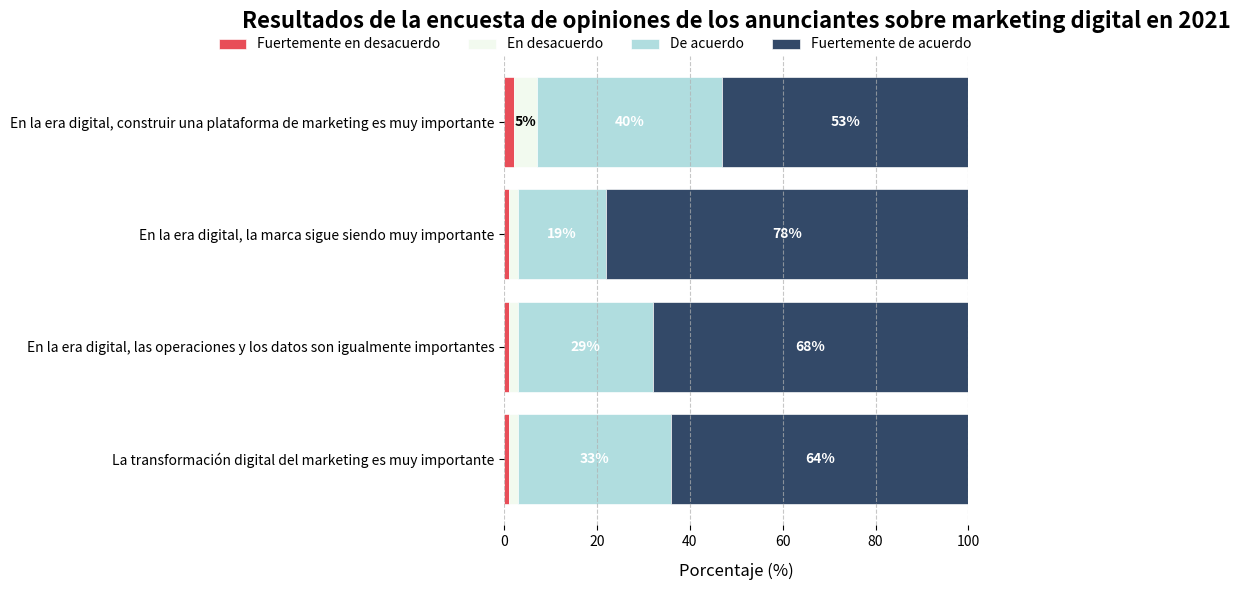

Source code (Python):
import matplotlib.pyplot as plt
import numpy as np

# Datos
etiquetas = ["La transformación digital del marketing es muy importante",
             "En la era digital, las operaciones y los datos son igualmente importantes",
             "En la era digital, la marca sigue siendo muy importante",
             "En la era digital, construir una plataforma de marketing es muy importante"]
muy_de_acuerdo = np.array([64, 68, 78, 53])  # Porcentaje de fuertemente de acuerdo
de_acuerdo = np.array([33, 29, 19, 40])  # Porcentaje de de acuerdo
en_desacuerdo = np.array([2, 2, 2, 5])  # Porcentaje de en desacuerdo
fuertemente_en_desacuerdo = np.array([1, 1, 1, 2])  # Porcentaje de fuertemente en desacuerdo

# Esquema de colores (utilizando una paleta de colores más moderna)
colores = ['#E63946', '#F1FAEE', '#A8DADC', '#1D3557']  # Gradiente de rojo a azul oscuro

# Crear una figura y un subgráfico
fig, ax = plt.subplots(figsize=(10, 6))  # Ajustar el tamaño de la figura

# Dibujar un gráfico de barras apiladas horizontales
parte_inferior = np.zeros(len(etiquetas))
for i, (datos, etiqueta, color) in enumerate(zip(
    [fuertemente_en_desacuerdo, en_desacuerdo, de_acuerdo, muy_de_acuerdo],
    ['Fuertemente en desacuerdo', 'En desacuerdo', 'De acuerdo', 'Fuertemente de acuerdo'],
    colores
)):
    barras = ax.barh(etiquetas, datos, left=parte_inferior, color=color, label=etiqueta,
                     alpha=0.9, edgecolor='w', linewidth=0.5)

    # Etiquetar el porcentaje en cada barra
    for barra, valor in zip(barras, datos):
        if valor > 2:  # Solo mostrar texto en barras lo suficientemente anchas
            ax.text(
                barra.get_x() + barra.get_width() / 2,
                barra.get_y() + barra.get_height() / 2,
                f"{valor}%",
                ha='center',
                va='center',
                color='black' if i < 2 else 'white',  # Ajustar el color del texto según el color de fondo
                fontweight='bold',
                fontsize=10
            )

    parte_inferior += datos

# Establecer el título
ax.set_title('Resultados de la encuesta de opiniones de los anunciantes sobre marketing digital en 2021', fontsize=16, fontweight='bold', pad=20)

# Establecer las etiquetas
ax.set_xlabel('Porcentaje (%)', fontsize=12, labelpad=10)
# ax.set_ylabel('Opiniones', fontsize=12, labelpad=10)  # Eliminar la etiqueta del eje y

# Establecer las líneas de la cuadrícula
ax.grid(axis='x', linestyle='--', alpha=0.7)

# Establecer el rango del eje x
ax.set_xlim(0, 100)

# Embelezar la leyenda - Colocarla debajo del título
fig.legend(loc='upper center', bbox_to_anchor=(0.6, 0.95), ncol=4, frameon=False, fontsize=10)

# Ajustar los bordes
for espina in ax.spines.values():
    espina.set_visible(False)

# Ajustar el diseño para dejar espacio para la leyenda
plt.subplots_adjust(top=0.85)  # Reducir el margen superior
plt.tight_layout()

# Mostrar el gráfico
plt.show()
